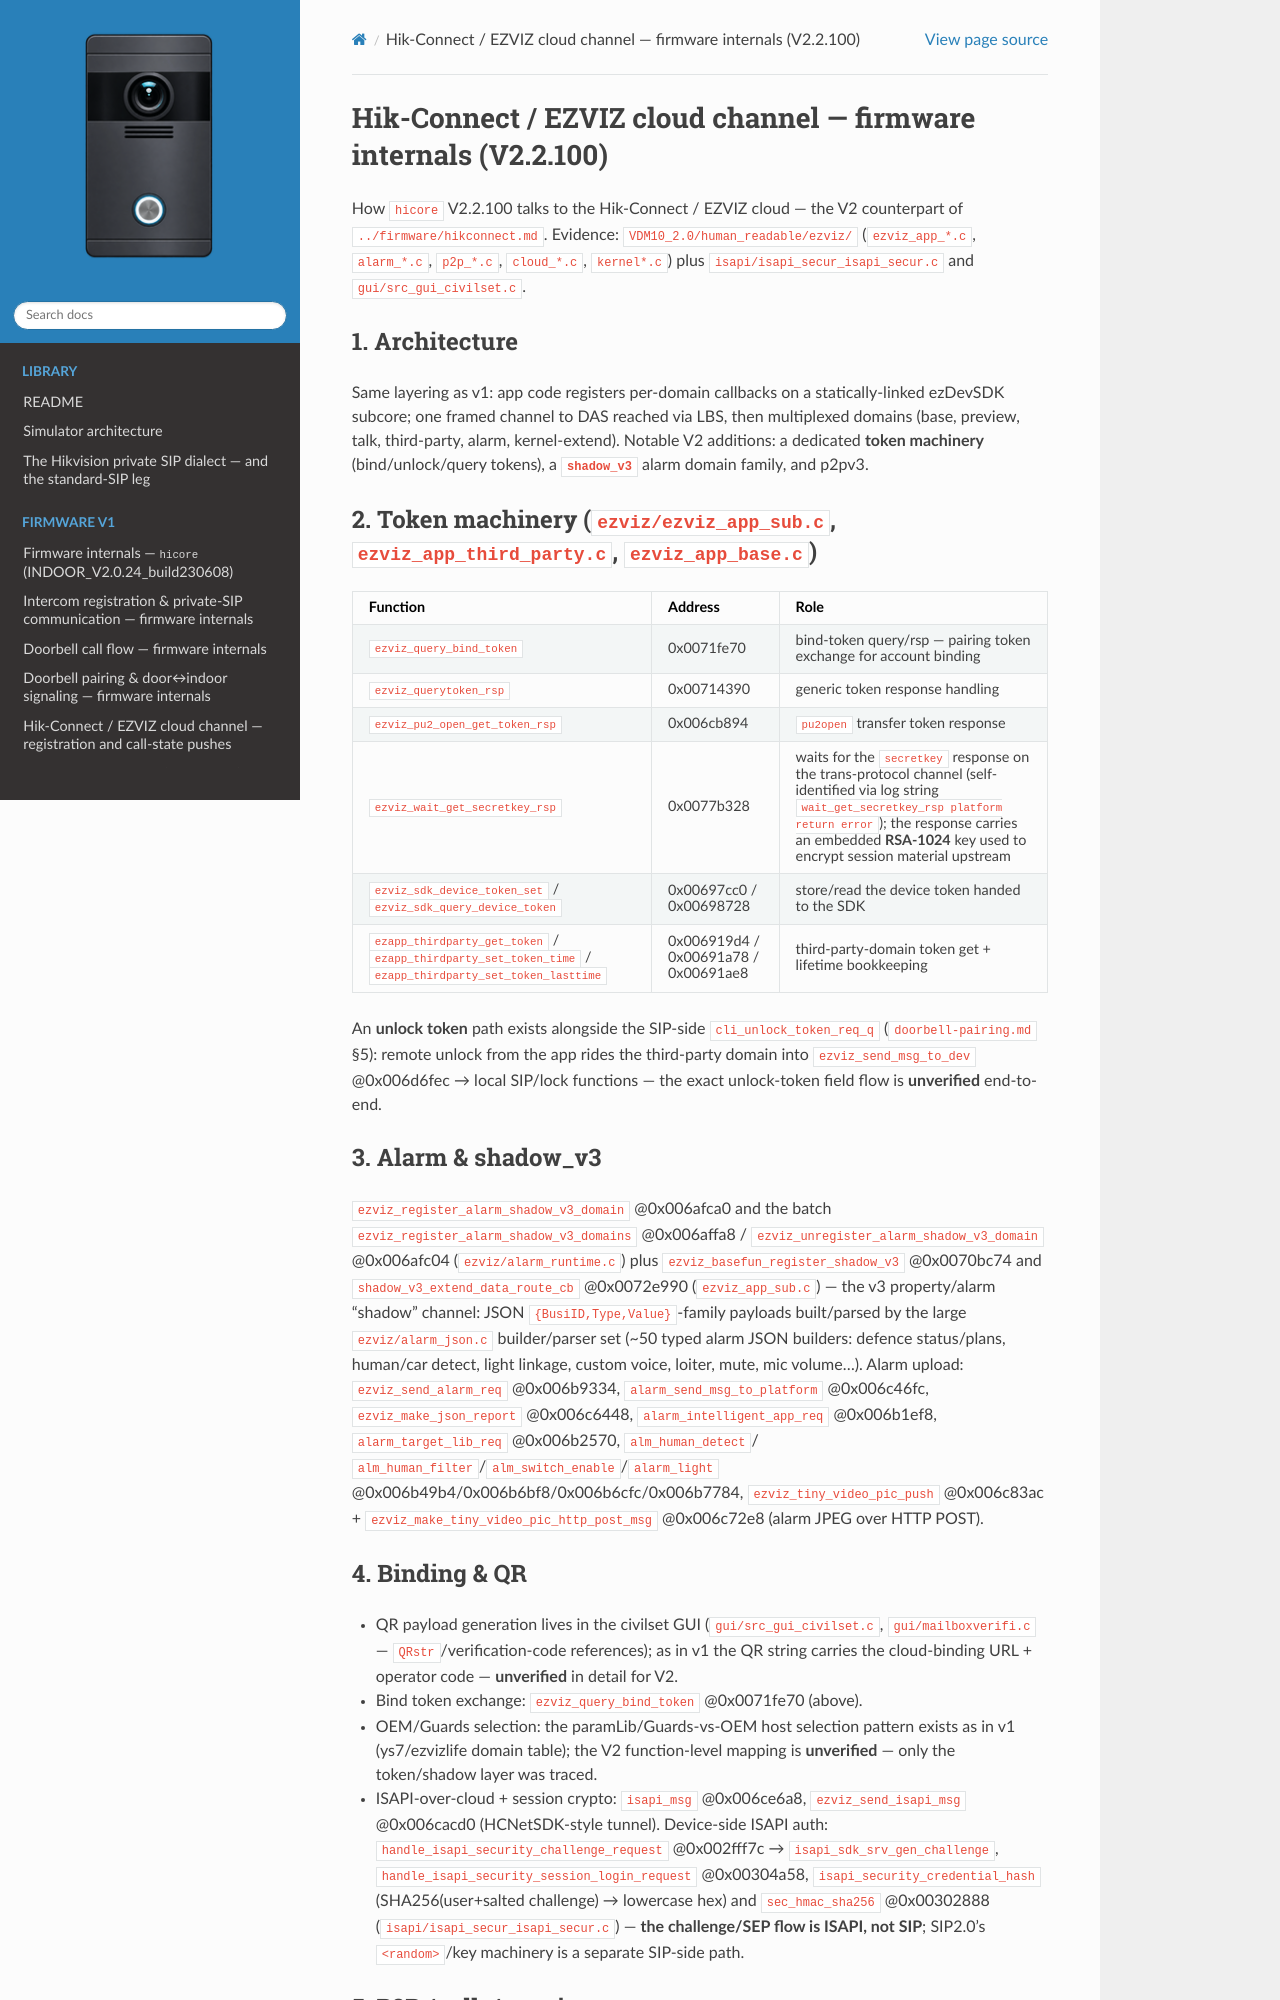

repository: lodzen/metzler-vdm10 · page: firmware-v2/hikconnect.html · generator: sphinx

# Hik-Connect / EZVIZ cloud channel — firmware internals (V2.2.100)

How `hicore` V2.2.100 talks to the Hik-Connect / EZVIZ cloud — the V2
counterpart of [`../firmware/hikconnect.md`](../firmware/hikconnect.md).
Evidence: `VDM10_2.0/human_readable/ezviz/` (`ezviz_app_*.c`,
`alarm_*.c`, `p2p_*.c`, `cloud_*.c`, `kernel*.c`) plus
`isapi/isapi_secur_isapi_secur.c` and `gui/src_gui_civilset.c`.

## 1. Architecture

Same layering as v1: app code registers per-domain callbacks on a
statically-linked ezDevSDK subcore; one framed channel to DAS reached via
LBS, then multiplexed domains (base, preview, talk, third-party, alarm,
kernel-extend). Notable V2 additions: a dedicated **token machinery**
(bind/unlock/query tokens), a **`shadow_v3`** alarm domain family, and
p2pv3.

## 2. Token machinery (`ezviz/ezviz_app_sub.c`, `ezviz_app_third_party.c`, `ezviz_app_base.c`)

| Function | Address | Role |
|---|---|---|
| `ezviz_query_bind_token` | 0x0071fe70 | bind-token query/rsp — pairing token exchange for account binding |
| `ezviz_querytoken_rsp` | 0x00714390 | generic token response handling |
| `ezviz_pu2_open_get_token_rsp` | 0x006cb894 | `pu2open` transfer token response |
| `ezviz_wait_get_secretkey_rsp` | 0x0077b328 | waits for the `secretkey` response on the trans-protocol channel (self-identified via log string `wait_get_secretkey_rsp platform return error`); the response carries an embedded **RSA-1024** key used to encrypt session material upstream |
| `ezviz_sdk_device_token_set` / `ezviz_sdk_query_device_token` | 0x00697cc0 / 0x00698728 | store/read the device token handed to the SDK |
| `ezapp_thirdparty_get_token` / `ezapp_thirdparty_set_token_time` / `ezapp_thirdparty_set_token_lasttime` | 0x006919d4 / 0x00691a78 / 0x00691ae8 | third-party-domain token get + lifetime bookkeeping |

An **unlock token** path exists alongside the SIP-side
`cli_unlock_token_req_q` (`doorbell-pairing.md` §5): remote unlock from the
app rides the third-party domain into `ezviz_send_msg_to_dev`
@0x006d6fec → local SIP/lock functions — the exact unlock-token field flow
is **unverified** end-to-end.

## 3. Alarm & shadow_v3

`ezviz_register_alarm_shadow_v3_domain` @0x006afca0 and the batch
`ezviz_register_alarm_shadow_v3_domains` @0x006affa8 /
`ezviz_unregister_alarm_shadow_v3_domain` @0x006afc04
(`ezviz/alarm_runtime.c`) plus `ezviz_basefun_register_shadow_v3`
@0x0070bc74 and `shadow_v3_extend_data_route_cb` @0x0072e990
(`ezviz_app_sub.c`) — the v3 property/alarm "shadow" channel: JSON
`{BusiID,Type,Value}`-family payloads built/parsed by the large
`ezviz/alarm_json.c` builder/parser set (~50 typed alarm JSON builders:
defence status/plans, human/car detect, light linkage, custom voice,
loiter, mute, mic volume...). Alarm upload: `ezviz_send_alarm_req`
@0x006b9334, `alarm_send_msg_to_platform` @0x006c46fc,
`ezviz_make_json_report` @0x006c6448, `alarm_intelligent_app_req`
@0x006b1ef8, `alarm_target_lib_req` @0x006b2570, `alm_human_detect`/
`alm_human_filter`/`alm_switch_enable`/`alarm_light`
@0x006b49b4/0x006b6bf8/0x006b6cfc/0x006b7784, `ezviz_tiny_video_pic_push`
@0x006c83ac + `ezviz_make_tiny_video_pic_http_post_msg` @0x006c72e8
(alarm JPEG over HTTP POST).
